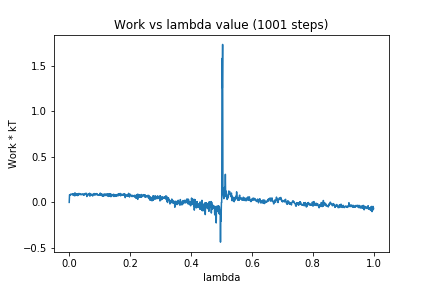

Values plotted in this chart, from the file beside it:
0, 0.0
1, 0.08316
2, 0.08247
3, 0.07921
4, 0.08775
5, 0.08961
6, 0.08463
7, 0.08838
8, 0.08979
9, 0.09055
10, 0.08572
11, 0.08493
12, 0.09556
13, 0.07964
14, 0.0912
15, 0.08068
16, 0.09033
17, 0.07214
18, 0.1021
19, 0.08124
20, 0.101
21, 0.0746
22, 0.08855
23, 0.08363
24, 0.08709
25, 0.07916
26, 0.0953
27, 0.07475
28, 0.08833
29, 0.07632
30, 0.08596
31, 0.07893
32, 0.09832
33, 0.08877
34, 0.09415
35, 0.08976
36, 0.09076
37, 0.09211
38, 0.08404
39, 0.08908
40, 0.08555
41, 0.08703
42, 0.08782
43, 0.0926
44, 0.08958
45, 0.09159
46, 0.07998
47, 0.08205
48, 0.09101
49, 0.08056
50, 0.08101
51, 0.09526
52, 0.08896
53, 0.09899
54, 0.09389
55, 0.09621
56, 0.08299
57, 0.09922
58, 0.06423
59, 0.08407
60, 0.08211
... 940 more rows
